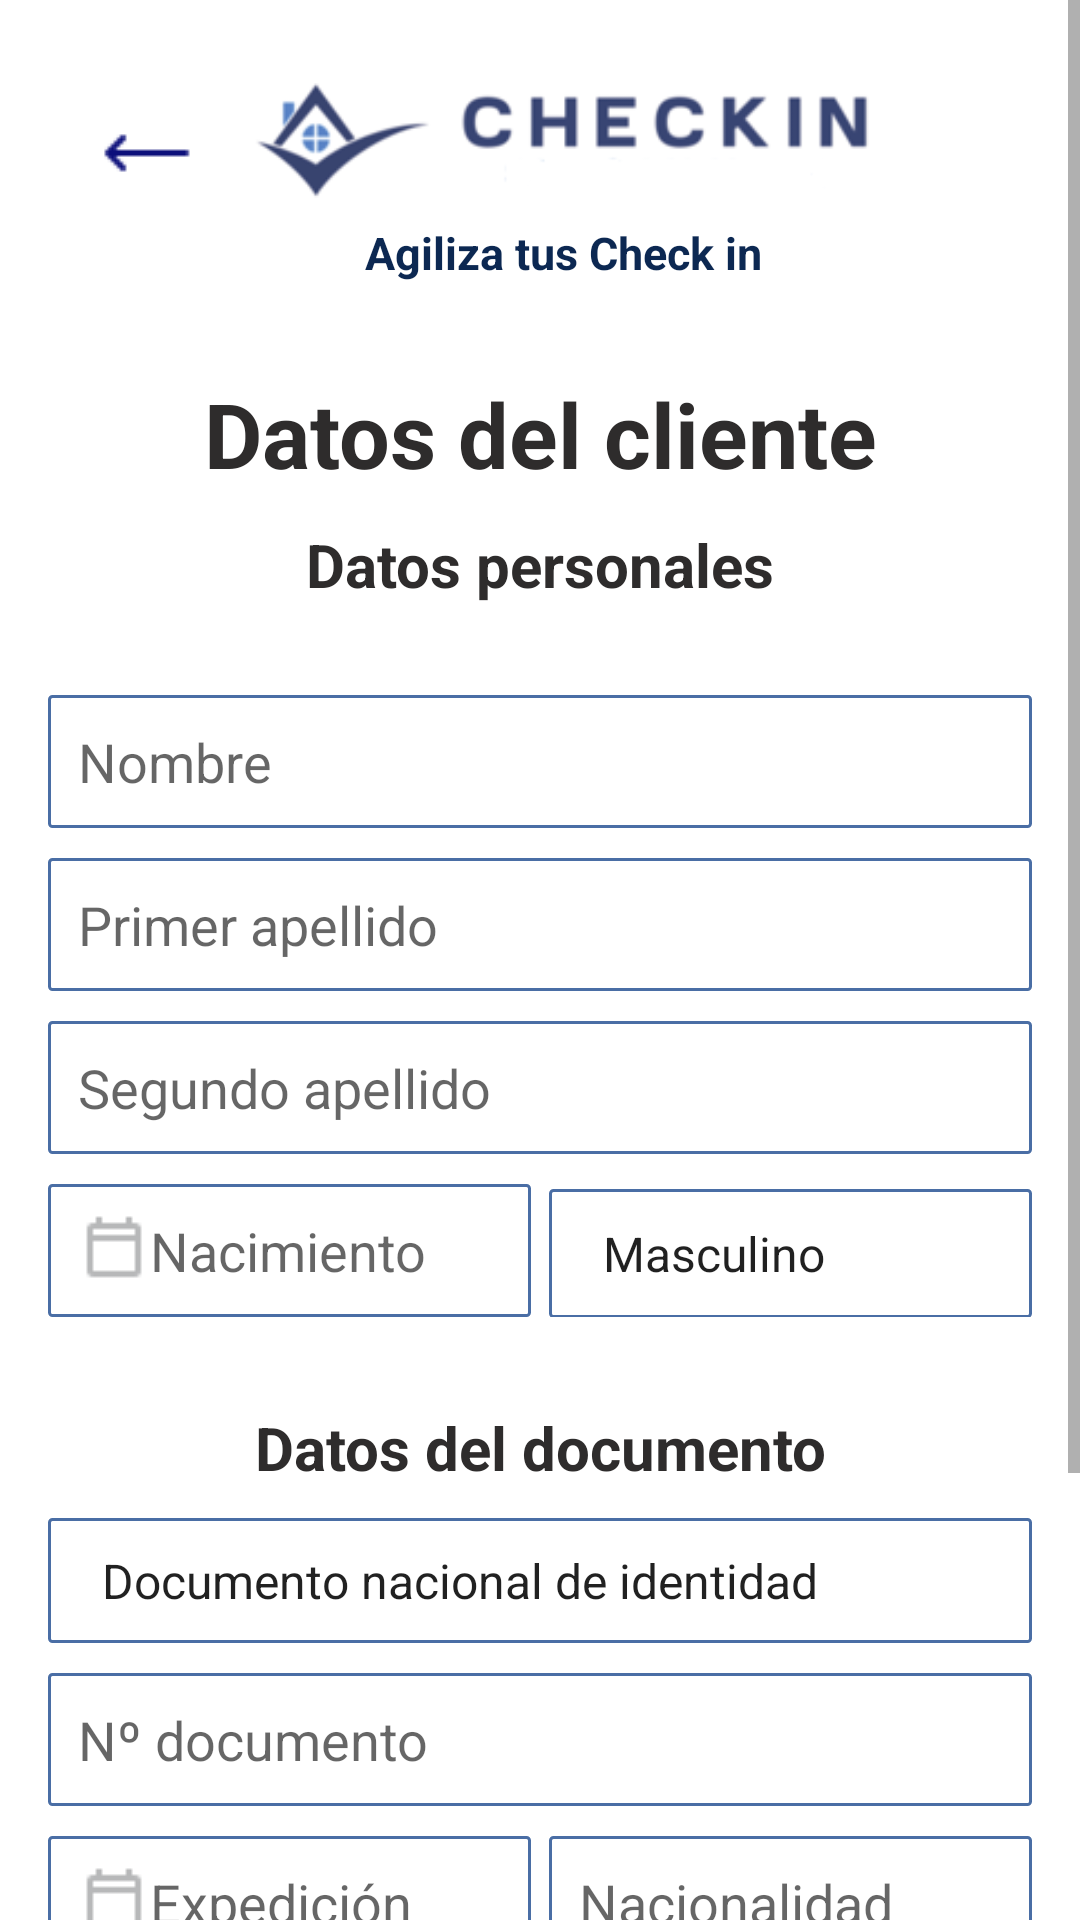

This screen was rendered from an Android layout file. Write that file and the resources it references.
<!-- AndroidManifest.xml: application theme Theme.CheckIn -->
<!-- res/layout/fragment_datos.xml -->
<?xml version="1.0" encoding="utf-8"?>
<ScrollView
    xmlns:android="http://schemas.android.com/apk/res/android"
    xmlns:tools="http://schemas.android.com/tools"
    android:layout_width="match_parent"
    android:layout_height="match_parent"
    tools:context=".ui.DatosFragment">

    <LinearLayout
        android:layout_width="match_parent"
        android:layout_height="wrap_content"
        android:layout_marginHorizontal="16dp"
        android:layout_marginVertical="16dp"
        android:orientation="vertical">

        <LinearLayout
            android:layout_width="match_parent"
            android:layout_height="wrap_content">

            <ImageButton
                android:id="@+id/atras"
                android:layout_width="match_parent"
                android:layout_height="wrap_content"
                android:layout_marginTop="20dp"
                android:background="@android:color/transparent"
                android:layout_weight="4"
                android:src="@drawable/atras"/>

            <LinearLayout
                android:layout_width="match_parent"
                android:layout_height="wrap_content"
                android:layout_marginEnd="50dp"
                android:orientation="vertical"
                android:layout_weight="1">

                <ImageView
                    android:layout_width="match_parent"
                    android:layout_height="wrap_content"
                    android:src="@drawable/logo_aplicacion"/>

                <TextView
                    android:layout_width="match_parent"
                    android:layout_height="wrap_content"
                    android:text="@string/slogan"
                    style="@style/slogan"/>
            </LinearLayout>
        </LinearLayout>

        <TextView
            android:layout_width="match_parent"
            android:layout_height="wrap_content"
            android:layout_marginTop="30dp"
            android:text="@string/datos"
            android:layout_marginBottom="10dp"
            style="@style/titulo"/>

        <TextView
            android:layout_width="match_parent"
            android:layout_height="wrap_content"
            android:text="@string/personales"
            android:layout_marginBottom="30dp"
            style="@style/titulo_secundario"/>

        <EditText
            android:id="@+id/nombre"
            android:layout_width="match_parent"
            android:layout_height="wrap_content"
            android:inputType="textCapCharacters"
            android:background="@drawable/edit_style"
            android:layout_marginBottom="10dp"
            android:hint="@string/nombre"/>

        <EditText
            android:id="@+id/apellido1"
            android:layout_width="match_parent"
            android:layout_height="wrap_content"
            android:inputType="textCapCharacters"
            android:layout_marginBottom="10dp"
            android:background="@drawable/edit_style"
            android:hint="@string/apellido1"/>

        <EditText
            android:id="@+id/apellido2"
            android:layout_width="match_parent"
            android:layout_height="wrap_content"
            android:layout_marginBottom="10dp"
            android:inputType="textCapCharacters"
            android:background="@drawable/edit_style"
            android:hint="@string/apellido2"/>

        <LinearLayout
            android:layout_width="match_parent"
            android:layout_height="wrap_content"
            android:layout_marginBottom="30dp"
            android:orientation="horizontal">

            <EditText
                android:id="@+id/nacimiento"
                android:layout_width="match_parent"
                android:layout_height="wrap_content"
                android:layout_weight="1"
                android:inputType="date"
                android:focusable="false"
                android:clickable="true"
                android:drawableStart="@drawable/calendario"
                android:layout_marginEnd="3dp"
                android:background="@drawable/edit_style"
                android:hint="@string/nacimiento"/>

            <Spinner
                android:id="@+id/sexo"
                android:layout_width="match_parent"
                android:layout_height="43dp"
                android:entries="@array/sexo"
                android:layout_marginStart="3dp"
                android:inputType="textCapCharacters"
                android:layout_weight="1"
                android:background="@drawable/edit_style"
                android:hint="@string/nacionalidad"/>
        </LinearLayout>

        <TextView
            android:layout_width="match_parent"
            android:layout_height="wrap_content"
            android:text="@string/documento"
            android:layout_marginBottom="10dp"
            style="@style/titulo_secundario"/>

        <Spinner
            android:id="@+id/tipo_documento"
            android:layout_width="match_parent"
            android:layout_height="wrap_content"
            android:spinnerMode="dialog"
            android:layout_marginBottom="10dp"
            android:entries="@array/tipos_documento"
            android:background="@drawable/edit_style"
            android:hint="@string/tipo_documento"/>

        <EditText
            android:id="@+id/num_documento"
            android:layout_width="match_parent"
            android:layout_height="wrap_content"
            android:layout_marginBottom="10dp"
            android:background="@drawable/edit_style"
            android:hint="@string/numero_coumento"/>

        <LinearLayout
            android:layout_width="match_parent"
            android:layout_height="wrap_content"
            android:layout_marginBottom="30dp"
            android:orientation="horizontal">

            <EditText
                android:id="@+id/expedicion"
                android:layout_width="match_parent"
                android:layout_height="wrap_content"
                android:layout_weight="1"
                android:inputType="date"
                android:focusable="false"
                android:clickable="true"
                android:drawableStart="@drawable/calendario"
                android:layout_marginEnd="3dp"
                android:background="@drawable/edit_style"
                android:hint="@string/expedicion"/>

            <EditText
                android:id="@+id/nacionalidad"
                android:layout_width="match_parent"
                android:layout_height="wrap_content"
                android:layout_marginStart="3dp"
                android:inputType="textCapCharacters"
                android:layout_weight="1"
                android:background="@drawable/edit_style"
                android:hint="@string/nacionalidad"/>
        </LinearLayout>

        <androidx.appcompat.widget.AppCompatButton
            android:id="@+id/check_in"
            android:layout_width="match_parent"
            android:layout_height="wrap_content"
            android:layout_marginTop="10dp"
            android:textAllCaps="false"
            android:textColor="@color/letra_boton"
            android:background="@drawable/button_style"
            android:text="@string/agregar"/>

        <androidx.appcompat.widget.AppCompatButton
            android:id="@+id/consultar"
            android:layout_width="match_parent"
            android:layout_height="40dp"
            android:layout_marginTop="10dp"
            android:layout_marginHorizontal="50dp"
            android:textAllCaps="false"
            android:textColor="@color/letra_boton"
            android:background="@drawable/button_style"
            android:layout_marginBottom="40dp"
            android:text="@string/consulta"/>

    </LinearLayout>
</ScrollView>
<!-- resources referenced by this layout -->
<resources>
  <string-array name="sexo">
          <item>Masculino</item>
          <item>Femenino</item>
      </string-array>
  <string-array name="tipos_documento">
          <item>Documento nacional de identidad</item>
          <item>Pasaporte</item>
          <item>Permiso de conducir</item>
          <item>Documento de identidad extranjero</item>
          <item>Permiso de residencia español</item>
          <item>Permiso de residencia extranjero</item>
      </string-array>
  <color name="letra_boton">#2E2C2C</color>
  <!-- drawable atras: png bitmap (drawable, 207 bytes) -->
  <!-- drawable button_style (drawable) -->
  <?xml version="1.0" encoding="utf-8"?>
  <selector xmlns:android="http://schemas.android.com/apk/res/android" >
      <item >
          <shape android:shape="rectangle"  >
              <corners android:radius="50dip" />
              <stroke android:width="2dip" android:color="@color/borde" />
              <solid android:color="@color/azul_boton" />
  
          </shape>
      </item>
  </selector>
  <!-- drawable edit_style (drawable) -->
  <?xml version="1.0" encoding="utf-8"?>
  <shape xmlns:android="http://schemas.android.com/apk/res/android"
      android:shape="rectangle">
  
      <stroke
          android:width="1dp"
          android:color="@color/borde"/>
      <padding
          android:bottom="10sp"
          android:left="10sp"
          android:right="10sp"
          android:top="10sp"/>
  
      <corners
          android:radius="1dp"/>
  </shape>
  <string name="agregar">Agregar check in</string>
  <string name="apellido1">Primer apellido</string>
  <string name="apellido2">Segundo apellido</string>
  <string name="consulta">Consultar check in</string>
  <string name="datos">Datos del cliente</string>
  <string name="documento">Datos del documento</string>
  <string name="expedicion">  Expedición</string>
  <string name="nacimiento"> Nacimiento</string>
  <string name="nacionalidad">Nacionalidad</string>
  <string name="nombre">Nombre</string>
  <string name="numero_coumento">Nº documento</string>
  <string name="personales">Datos personales</string>
  <string name="slogan">Agiliza tus Check in</string>
  <string name="tipo_documento">Tipo de documento</string>
  <style name="slogan">
          <item name="android:textColor">@color/azul_oscuro</item>
          <item name="android:gravity">center</item>
          <item name="android:textSize">15sp</item>
          <item name="android:textStyle">bold</item>
      </style>
  <style name="titulo">
          <item name="android:textSize">30sp</item>
          <item name="android:textStyle">bold</item>
          <item name="android:textColor">#2E2C2C</item>
          <item name="android:gravity">center_horizontal</item>
      </style>
  <style name="titulo_secundario">
          <item name="android:textSize">20sp</item>
          <item name="android:textStyle">bold</item>
          <item name="android:textColor">#2E2C2C</item>
          <item name="android:gravity">center_horizontal</item>
      </style>
  <style name="Theme.CheckIn" parent="Theme.MaterialComponents.DayNight.DarkActionBar">
          <item name="windowNoTitle">true</item>
          <item name="windowActionBar">false</item>
          
          <item name="colorPrimary">@color/purple_500</item>
          <item name="colorPrimaryVariant">@color/purple_700</item>
          <item name="colorOnPrimary">@color/white</item>
          
          <item name="colorSecondary">@color/teal_200</item>
          <item name="colorSecondaryVariant">@color/teal_700</item>
          <item name="colorOnSecondary">@color/black</item>
          
          <item name="android:statusBarColor">?attr/colorPrimaryVariant</item>
          
      </style>
  <color name="borde">#4A6EA5</color>
  <color name="azul_boton">#88939D</color>
  <color name="azul_oscuro">#0C2852</color>
  <color name="purple_500">#FF6200EE</color>
  <color name="purple_700">#FF3700B3</color>
  <color name="white">#FFFFFFFF</color>
  <color name="teal_200">#FF03DAC5</color>
  <color name="teal_700">#FF018786</color>
  <color name="black">#FF000000</color>
</resources>
